Run: headless pygame with SDL's dummy video driver; simulated clock (each Clock.tick advances the game by its frame time, no real sleeping); random seed 0; keys injected as events and as key.get_pressed() state; no mouse input; restart key R tapped at the start of phases 3 and 4.
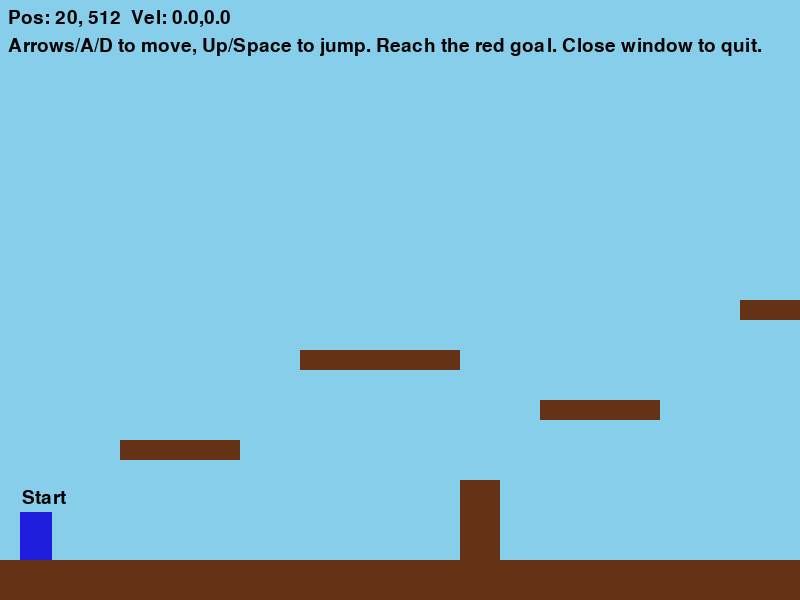
Frame 1 of 4 · flips 1–60 · no input
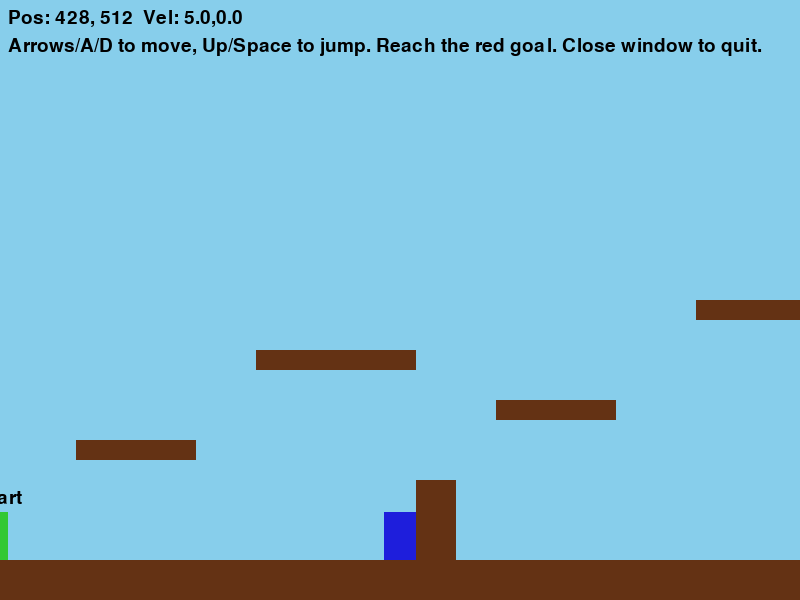
Frame 2 of 4 · flips 61–180 · tapped SPACE, RETURN · held RIGHT (→), D
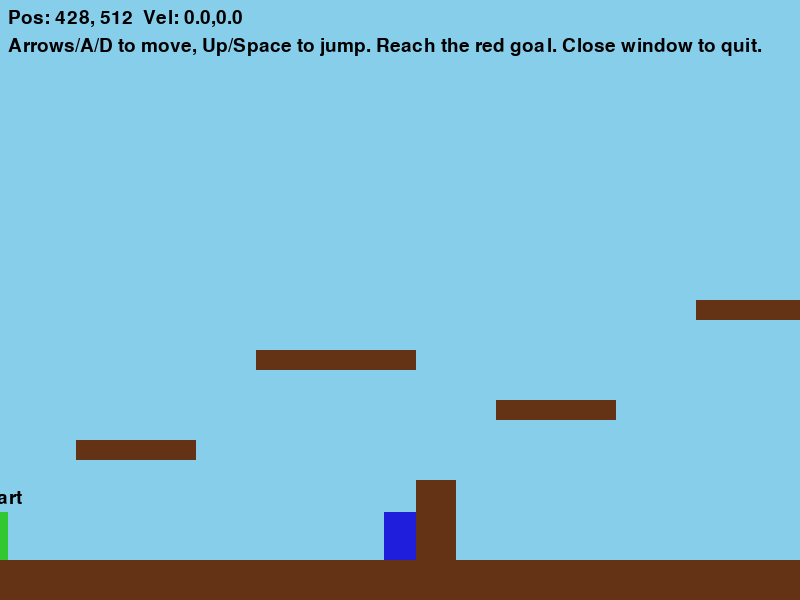
Frame 3 of 4 · flips 181–300 · tapped R · held DOWN (↓), S
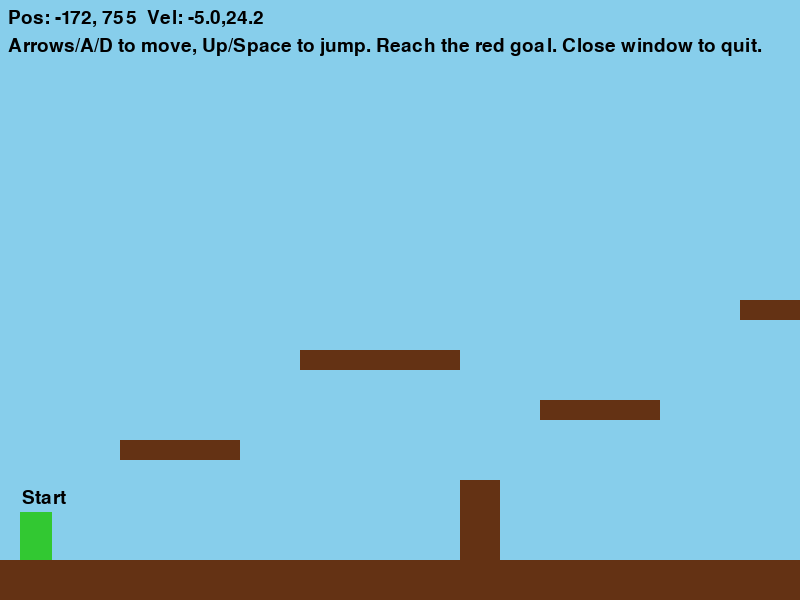
Frame 4 of 4 · flips 301–420 · tapped R · held LEFT (←), A, UP (↑), W

The pygame program that drew these frames:

import pygame
import sys

# hw1.py
# Simple platformer using pygame
# Run: pip install pygame
# Then: python hw1.py

pygame.init()
WIDTH, HEIGHT = 800, 600
FPS = 60

SCREEN = pygame.display.set_mode((WIDTH, HEIGHT))
pygame.display.set_caption("Simple Platformer")
CLOCK = pygame.time.Clock()

# Colors
BG = (135, 206, 235)
PLAYER_COLOR = (30, 30, 220)
PLATFORM_COLOR = (100, 50, 20)
TEXT_COLOR = (0, 0, 0)
START_COLOR = (50, 200, 50)
END_COLOR = (200, 50, 50)

GRAVITY = 0.8
FRICTION = 0.8
MOVE_SPEED = 5
JUMP_SPEED = 15

FONT = pygame.font.SysFont(None, 28)

LEVEL_WIDTH = 2000  # extend level to make it longer


class Player:
    def __init__(self, x, y, w=32, h=48):
        self.rect = pygame.Rect(x, y, w, h)
        self.vel = pygame.math.Vector2(0, 0)
        self.on_ground = False

    def handle_input(self, keys):
        ax = 0
        if keys[pygame.K_LEFT] or keys[pygame.K_a]:
            ax = -MOVE_SPEED
        if keys[pygame.K_RIGHT] or keys[pygame.K_d]:
            ax = MOVE_SPEED
        # apply horizontal movement directly (no acceleration)
        self.vel.x = ax

        if (keys[pygame.K_UP] or keys[pygame.K_w] or keys[pygame.K_SPACE]) and self.on_ground:
            self.vel.y = -JUMP_SPEED
            self.on_ground = False

    def apply_physics(self):
        self.vel.y += GRAVITY
        # simple terminal velocity
        if self.vel.y > 30:
            self.vel.y = 30

    def move(self, platforms):
        # Move horizontally and resolve collisions
        self.rect.x += int(self.vel.x)
        collided = [p for p in platforms if self.rect.colliderect(p)]
        for p in collided:
            if self.vel.x > 0:
                self.rect.right = p.left
            elif self.vel.x < 0:
                self.rect.left = p.right

        # Move vertically and resolve collisions
        self.rect.y += int(self.vel.y)
        self.on_ground = False
        collided = [p for p in platforms if self.rect.colliderect(p)]
        for p in collided:
            if self.vel.y > 0:
                self.rect.bottom = p.top
                self.vel.y = 0
                self.on_ground = True
            elif self.vel.y < 0:
                self.rect.top = p.bottom
                self.vel.y = 0

    def update(self, platforms, keys):
        self.handle_input(keys)
        self.apply_physics()
        self.move(platforms)

    def draw(self, surf, offset=(0, 0)):
        r = self.rect.move(-offset[0], -offset[1])
        pygame.draw.rect(surf, PLAYER_COLOR, r)


def build_level(level_width):
    platforms = []
    # ground across the extended level
    platforms.append(pygame.Rect(0, HEIGHT - 40, level_width, 40))
    # simple floating platforms spread out further
    platforms.append(pygame.Rect(120, HEIGHT - 160, 120, 20))
    platforms.append(pygame.Rect(300, HEIGHT - 250, 160, 20))
    platforms.append(pygame.Rect(540, HEIGHT - 200, 120, 20))
    platforms.append(pygame.Rect(740, HEIGHT - 300, 160, 20))
    platforms.append(pygame.Rect(980, HEIGHT - 180, 200, 20))
    platforms.append(pygame.Rect(1240, HEIGHT - 220, 160, 20))
    platforms.append(pygame.Rect(1500, HEIGHT - 150, 200, 20))
    # a small tall pillar
    platforms.append(pygame.Rect(460, HEIGHT - 120, 40, 80))

    # start and end markers (not solid platforms)
    start_x = 20
    player_h = 48
    start_rect = pygame.Rect(start_x, HEIGHT - 40 - player_h, 32, player_h)

    end_x = level_width - 80
    end_rect = pygame.Rect(end_x, HEIGHT - 40 - 64, 48, 64)  # taller flag/goal

    return platforms, start_rect, end_rect


def draw_platforms(surf, platforms, offset=(0, 0)):
    for p in platforms:
        r = p.move(-offset[0], -offset[1])
        pygame.draw.rect(surf, PLATFORM_COLOR, r)


def main():
    platforms, start_rect, end_rect = build_level(LEVEL_WIDTH)
    player = Player(start_rect.x, start_rect.y)

    camera_x = 0
    won = False

    while True:
        dt = CLOCK.tick(FPS)
        for event in pygame.event.get():
            if event.type == pygame.QUIT:
                pygame.quit()
                sys.exit()

        keys = pygame.key.get_pressed()

        if not won:
            player.update(platforms, keys)

            # check win condition: touch the end rectangle
            if player.rect.colliderect(end_rect):
                won = True
                player.vel = pygame.math.Vector2(0, 0)

        else:
            # allow restart when won
            if keys[pygame.K_r]:
                # reset player
                player.rect.topleft = (start_rect.x, start_rect.y)
                player.vel = pygame.math.Vector2(0, 0)
                won = False

        # simple camera: follow player horizontally with bounds
        camera_x = max(0, player.rect.centerx - WIDTH // 2)
        max_camera_x = LEVEL_WIDTH - WIDTH
        if camera_x > max_camera_x:
            camera_x = max_camera_x

        SCREEN.fill(BG)
        draw_platforms(SCREEN, platforms, (camera_x, 0))

        # draw start and end (non-solid markers)
        sr = start_rect.move(-camera_x, 0)
        er = end_rect.move(-camera_x, 0)
        pygame.draw.rect(SCREEN, START_COLOR, sr)
        pygame.draw.rect(SCREEN, END_COLOR, er)

        player.draw(SCREEN, (camera_x, 0))

        # HUD
        if not won:
            status = f"Pos: {player.rect.x}, {player.rect.y}  Vel: {round(player.vel.x,1)},{round(player.vel.y,1)}"
            text = FONT.render(status, True, TEXT_COLOR)
            SCREEN.blit(text, (8, 8))

            instr = FONT.render("Arrows/A/D to move, Up/Space to jump. Reach the red goal. Close window to quit.", True, TEXT_COLOR)
            SCREEN.blit(instr, (8, 36))
        else:
            win_text = FONT.render("You reached the goal! Press R to restart.", True, TEXT_COLOR)
            SCREEN.blit(win_text, (WIDTH // 2 - win_text.get_width() // 2, HEIGHT // 2 - 10))

        # draw simple labels for start/end
        start_label = FONT.render("Start", True, TEXT_COLOR)
        SCREEN.blit(start_label, (sr.x + 2, sr.y - 24))
        end_label = FONT.render("Goal", True, TEXT_COLOR)
        SCREEN.blit(end_label, (er.x + 2, er.y - 24))

        pygame.display.flip()


if __name__ == "__main__":
    main()
